Run: headless pygame with SDL's dummy video driver; simulated clock (each Clock.tick advances the game by its frame time, no real sleeping); random seed 0; keys injected as events and as key.get_pressed() state; no mouse input.
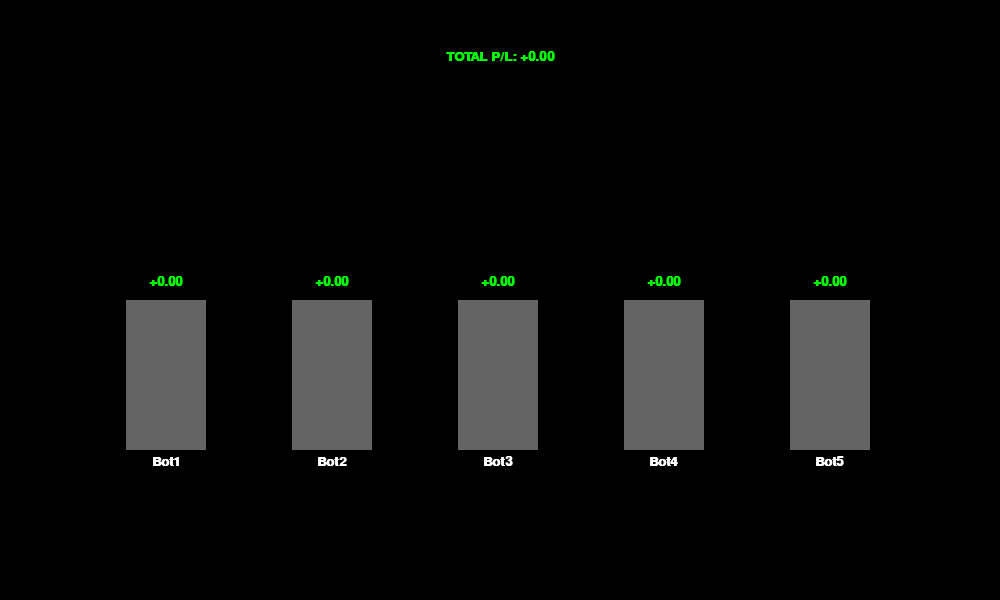
Frame 1 of 4 · flips 1–60 · no input
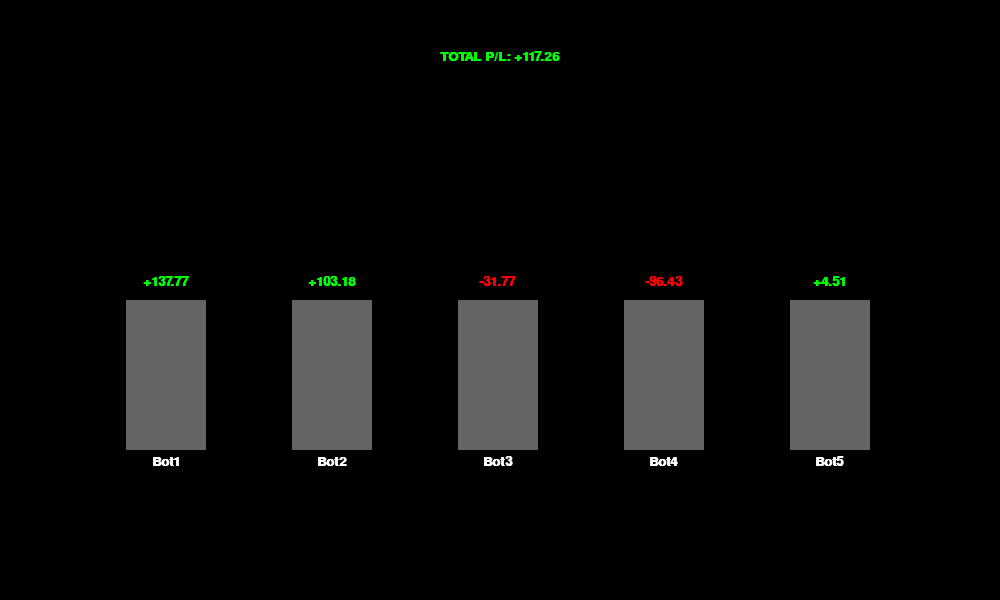
Frame 2 of 4 · flips 61–180 · tapped SPACE, RETURN · held RIGHT (→), D
Frame 3 of 4 · flips 181–300 · held DOWN (↓), S · screen unchanged from frame 2, image omitted
Frame 4 of 4 · flips 301–420 · held LEFT (←), A, UP (↑), W · screen unchanged from frame 3, image omitted

The pygame program that drew these frames:

import pygame
import random
import sys

# --- CONFIG ---
SCREEN_WIDTH, SCREEN_HEIGHT = 1000, 600
FPS = 60
BOT_COUNT = 5

# Colors
WHITE = (255, 255, 255)
BLACK = (0, 0, 0)
GREEN = (0, 255, 0)
RED = (255, 0, 0)
GRAY = (100, 100, 100)
YELLOW = (255, 255, 0)

pygame.init()
screen = pygame.display.set_mode((SCREEN_WIDTH, SCREEN_HEIGHT))
pygame.display.set_caption("Virtual Wall Street")
clock = pygame.time.Clock()
font = pygame.font.SysFont("Arial", 20, bold=True)

# --- BOT CLASS ---
class TradingBot:
    def __init__(self, x, y, name):
        self.x = x
        self.y = y
        self.width = 80
        self.height = 150
        self.name = name
        self.pnl = 0
        self.floating_texts = []

    def trade(self):
        # Simulate a trade result
        profit = round(random.uniform(-200, 200), 2)
        self.pnl += profit
        color = GREEN if profit >= 0 else RED
        self.floating_texts.append(FloatingText(f"{profit:+.2f}", self.x + self.width // 2, self.y - 50, color))

    def draw(self, surface):
        # Draw building
        pygame.draw.rect(surface, GRAY, (self.x, self.y, self.width, self.height))
        # Draw bot name
        name_text = font.render(self.name, True, WHITE)
        surface.blit(name_text, (self.x + (self.width - name_text.get_width()) // 2, self.y + self.height + 5))
        # Draw P/L above building
        pnl_color = GREEN if self.pnl >= 0 else RED
        pnl_text = font.render(f"{self.pnl:+.2f}", True, pnl_color)
        surface.blit(pnl_text, (self.x + (self.width - pnl_text.get_width()) // 2, self.y - 25))
        # Draw floating trade texts
        for ft in self.floating_texts:
            ft.draw(surface)

    def update(self):
        for ft in self.floating_texts:
            ft.update()
        self.floating_texts = [ft for ft in self.floating_texts if not ft.is_expired()]

# --- FLOATING TEXT CLASS ---
class FloatingText:
    def __init__(self, text, x, y, color):
        self.text = text
        self.x = x
        self.y = y
        self.color = color
        self.lifetime = 60  # frames

    def update(self):
        self.y -= 0.5
        self.lifetime -= 1

    def draw(self, surface):
        txt = font.render(self.text, True, self.color)
        surface.blit(txt, (self.x - txt.get_width() // 2, self.y))

    def is_expired(self):
        return self.lifetime <= 0

# --- CREATE BOTS ---
bots = []
spacing = SCREEN_WIDTH // (BOT_COUNT + 1)
for i in range(BOT_COUNT):
    bots.append(TradingBot(spacing * (i + 1) - 40, SCREEN_HEIGHT // 2, f"Bot{i+1}"))

# --- MAIN LOOP ---
while True:
    for event in pygame.event.get():
        if event.type == pygame.QUIT:
            pygame.quit()
            sys.exit()
        elif event.type == pygame.KEYDOWN:
            if event.key == pygame.K_SPACE:
                # Trigger trades for all bots
                for bot in bots:
                    bot.trade()

    # Update
    for bot in bots:
        bot.update()

    # Draw
    screen.fill(BLACK)
    total_pnl = sum(bot.pnl for bot in bots)
    total_color = GREEN if total_pnl >= 0 else RED
    total_text = font.render(f"TOTAL P/L: {total_pnl:+.2f}", True, total_color)
    screen.blit(total_text, (SCREEN_WIDTH // 2 - total_text.get_width() // 2, 50))

    for bot in bots:
        bot.draw(screen)

    pygame.display.flip()
    clock.tick(FPS)
